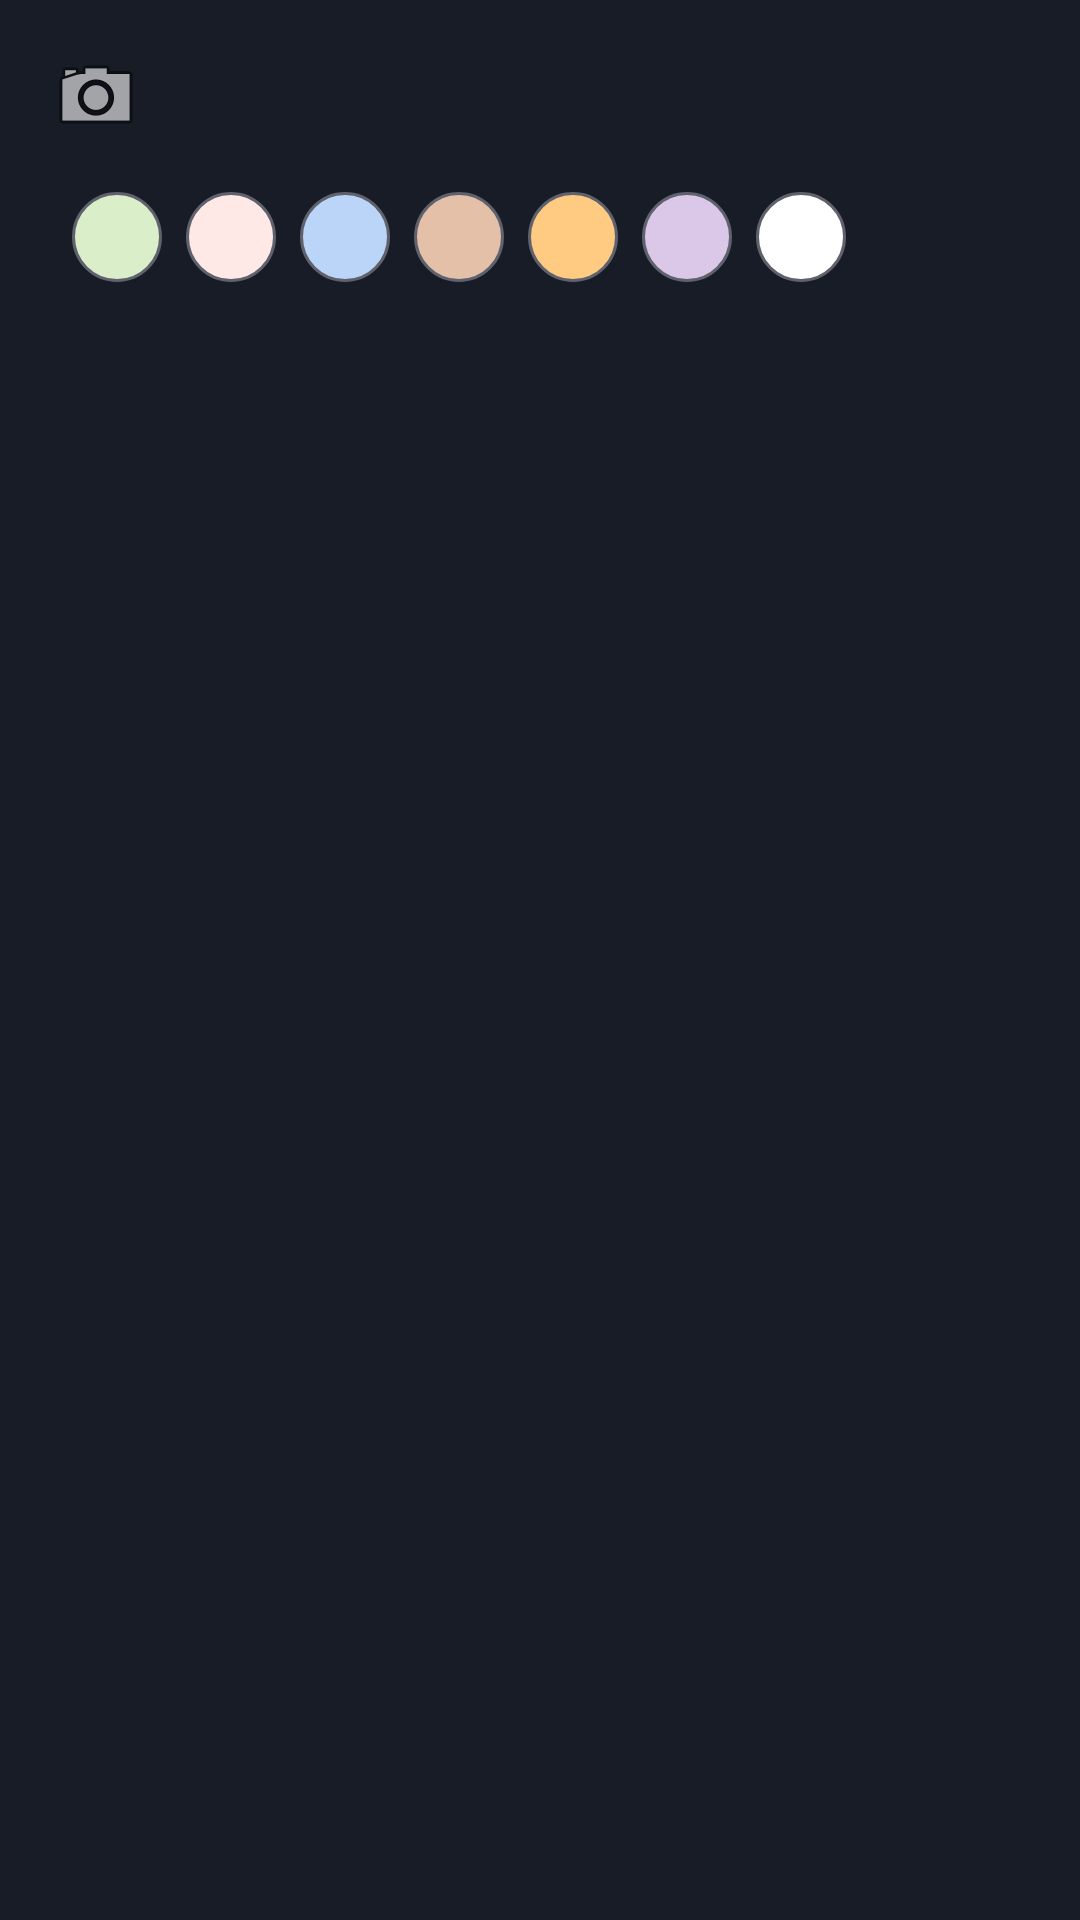

Produce the Android XML layout that renders to this screen, including the resource entries it uses.
<!-- AndroidManifest.xml: application theme Theme.App.Starting -->
<!-- res/layout/bottom_sheet_insert_note.xml -->
<?xml version="1.0" encoding="utf-8"?>
<androidx.constraintlayout.widget.ConstraintLayout xmlns:android="http://schemas.android.com/apk/res/android"
    xmlns:app="http://schemas.android.com/apk/res-auto"
    android:layout_width="match_parent"
    android:layout_height="wrap_content"
    android:background="@color/light_black"
    android:padding="16dp">

    <ImageView
        android:id="@+id/imageView"
        android:layout_width="wrap_content"
        android:layout_height="wrap_content"
        android:src="@android:drawable/ic_menu_camera"
        app:layout_constraintStart_toStartOf="parent"
        app:layout_constraintTop_toTopOf="parent" />

    <LinearLayout
        android:layout_width="match_parent"
        android:layout_height="wrap_content"
        android:layout_marginTop="8dp"
        android:padding="8dp"
        app:layout_constraintEnd_toEndOf="parent"
        app:layout_constraintStart_toStartOf="parent"
        app:layout_constraintTop_toBottomOf="@+id/imageView">

        <FrameLayout
            android:id="@+id/btn_note1"
            android:layout_width="wrap_content"
            android:layout_height="wrap_content">

            <View
                android:layout_width="30dp"
                android:layout_height="30dp"
                android:background="@drawable/note_color_1" />

            <ImageView
                android:id="@+id/iv_note1"
                android:layout_width="wrap_content"
                android:layout_height="wrap_content"
                android:layout_gravity="center" />
        </FrameLayout>

        <FrameLayout
            android:id="@+id/btn_note2"
            android:layout_width="wrap_content"
            android:layout_height="wrap_content"
            android:paddingStart="8dp">

            <View
                android:layout_width="30dp"
                android:layout_height="30dp"
                android:background="@drawable/note_color_2" />

            <ImageView
                android:id="@+id/iv_note2"
                android:layout_width="wrap_content"
                android:layout_height="wrap_content"
                android:layout_gravity="center" />
        </FrameLayout>

        <FrameLayout
            android:id="@+id/btn_note3"
            android:layout_width="wrap_content"
            android:layout_height="wrap_content"
            android:paddingStart="8dp">

            <View
                android:layout_width="30dp"
                android:layout_height="30dp"
                android:background="@drawable/note_color_3" />

            <ImageView
                android:id="@+id/iv_note3"
                android:layout_width="wrap_content"
                android:layout_height="wrap_content"
                android:layout_gravity="center" />
        </FrameLayout>

        <FrameLayout
            android:id="@+id/btn_note4"
            android:layout_width="wrap_content"
            android:layout_height="wrap_content"
            android:paddingStart="8dp">

            <View
                android:layout_width="30dp"
                android:layout_height="30dp"
                android:background="@drawable/note_color_4" />

            <ImageView
                android:id="@+id/iv_note4"
                android:layout_width="wrap_content"
                android:layout_height="wrap_content"
                android:layout_gravity="center" />
        </FrameLayout>

        <FrameLayout
            android:id="@+id/btn_note5"
            android:layout_width="wrap_content"
            android:layout_height="wrap_content"
            android:paddingStart="8dp">

            <View
                android:layout_width="30dp"
                android:layout_height="30dp"
                android:background="@drawable/note_color_5" />

            <ImageView
                android:id="@+id/iv_note5"
                android:layout_width="wrap_content"
                android:layout_height="wrap_content"
                android:layout_gravity="center" />
        </FrameLayout>

        <FrameLayout
            android:id="@+id/btn_note6"
            android:layout_width="wrap_content"
            android:layout_height="wrap_content"
            android:paddingStart="8dp">

            <View
                android:layout_width="30dp"
                android:layout_height="30dp"
                android:background="@drawable/note_color_6" />

            <ImageView
                android:id="@+id/iv_note6"
                android:layout_width="wrap_content"
                android:layout_height="wrap_content"
                android:layout_gravity="center" />
        </FrameLayout>

        <FrameLayout
            android:id="@+id/btn_note7"
            android:layout_width="wrap_content"
            android:layout_height="wrap_content"
            android:paddingStart="8dp">

            <View
                android:layout_width="30dp"
                android:layout_height="30dp"
                android:background="@drawable/note_color_7" />

            <ImageView
                android:id="@+id/iv_note7"
                android:layout_width="wrap_content"
                android:layout_height="wrap_content"
                android:layout_gravity="center" />
        </FrameLayout>
    </LinearLayout>
</androidx.constraintlayout.widget.ConstraintLayout>
<!-- resources referenced by this layout -->
<resources>
  <color name="light_black">#171C26</color>
  <!-- drawable note_color_1 (drawable) -->
  <?xml version="1.0" encoding="utf-8"?>
  <shape xmlns:android="http://schemas.android.com/apk/res/android">
      <solid android:color="@color/pastel_green"/>
      <corners android:radius="100dp"/>
      <stroke android:width="1dp" android:color="@color/main_surface"/>
  </shape>
  <!-- drawable note_color_2 (drawable) -->
  <?xml version="1.0" encoding="utf-8"?>
  <shape xmlns:android="http://schemas.android.com/apk/res/android">
      <solid android:color="@color/pastel_pink"/>
      <corners android:radius="100dp"/>
      <stroke android:width="1dp" android:color="@color/main_surface"/>
  </shape>
  <!-- drawable note_color_3 (drawable) -->
  <?xml version="1.0" encoding="utf-8"?>
  <shape xmlns:android="http://schemas.android.com/apk/res/android">
      <solid android:color="@color/pastel_blue"/>
      <corners android:radius="100dp"/>
      <stroke android:width="1dp" android:color="@color/main_surface"/>
  </shape>
  <!-- drawable note_color_4 (drawable) -->
  <?xml version="1.0" encoding="utf-8"?>
  <shape xmlns:android="http://schemas.android.com/apk/res/android">
      <solid android:color="@color/pastel_brown"/>
      <corners android:radius="100dp"/>
      <stroke android:width="1dp" android:color="@color/main_surface"/>
  </shape>
  <!-- drawable note_color_5 (drawable) -->
  <?xml version="1.0" encoding="utf-8"?>
  <shape xmlns:android="http://schemas.android.com/apk/res/android">
      <solid android:color="@color/pastel_orange"/>
      <corners android:radius="100dp"/>
      <stroke android:width="1dp" android:color="@color/main_surface"/>
  </shape>
  <!-- drawable note_color_6 (drawable) -->
  <?xml version="1.0" encoding="utf-8"?>
  <shape xmlns:android="http://schemas.android.com/apk/res/android">
      <solid android:color="@color/pastel_purple"/>
      <corners android:radius="100dp"/>
      <stroke android:width="1dp" android:color="@color/main_surface"/>
  </shape>
  <!-- drawable note_color_7 (drawable) -->
  <?xml version="1.0" encoding="utf-8"?>
  <shape xmlns:android="http://schemas.android.com/apk/res/android">
      <solid android:color="@color/white"/>
      <corners android:radius="100dp"/>
      <stroke android:width="1dp" android:color="@color/main_surface"/>
  </shape>
  <style name="Theme.App.Starting" parent="Theme.SplashScreen">
          <item name="windowSplashScreenBackground">@color/light_surface</item>
          <item name="windowSplashScreenAnimatedIcon">@drawable/ic_check_light</item>
          <item name="postSplashScreenTheme">@style/Theme.Anotai</item>
      </style>
  <color name="pastel_green">#daeec9</color>
  <color name="main_surface">#5F616D</color>
  <color name="pastel_pink">#ffe9e7</color>
  <color name="pastel_blue">#bbd5f9</color>
  <color name="pastel_brown">#e4c0a8</color>
  <color name="pastel_orange">#ffcb82</color>
  <color name="pastel_purple">#dbc8e9</color>
  <color name="white">#FFFFFF</color>
  <color name="light_surface">#F6F6F7</color>
  <style name="Theme.Anotai" parent="Base.Theme.Anotai" />
  <color name="dark_surface">#1B1B1F</color>
  <color name="main_primary">#FFF8DE</color>
  <color name="light_primary">#FFE585</color>
  <style name="TextViewStyle" parent="android:Widget.TextView">
          <item name="android:fontFamily">@font/manrope_regular</item>
          <item name="android:textColor">@color/dark_text_color</item>
      </style>
  <color name="dark_text_color">#5a6988</color>
</resources>
